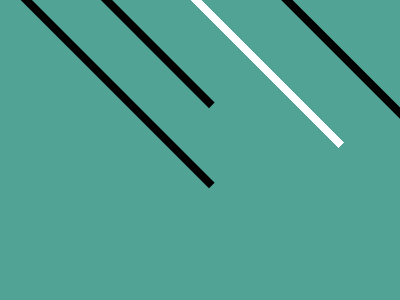

Recreate this image using only HTML and CSS.

<!DOCTYPE html>
<html lang="en">
<head>
  <meta charset="UTF-8">
  <meta name="viewport" content="width=device-width, initial-scale=1.0">
  <title>Document</title>
</head>
<body>
  <style>
& {
  rotate: 45deg;
  margin: 25% 130 25% 170;
  color: fff;
  box-shadow:
    68Q -68Q,
    -30vw 67Q,
    -67Q 30vw,
    0 0 0 9in #51a495;
}
</style>
</body>
</html>